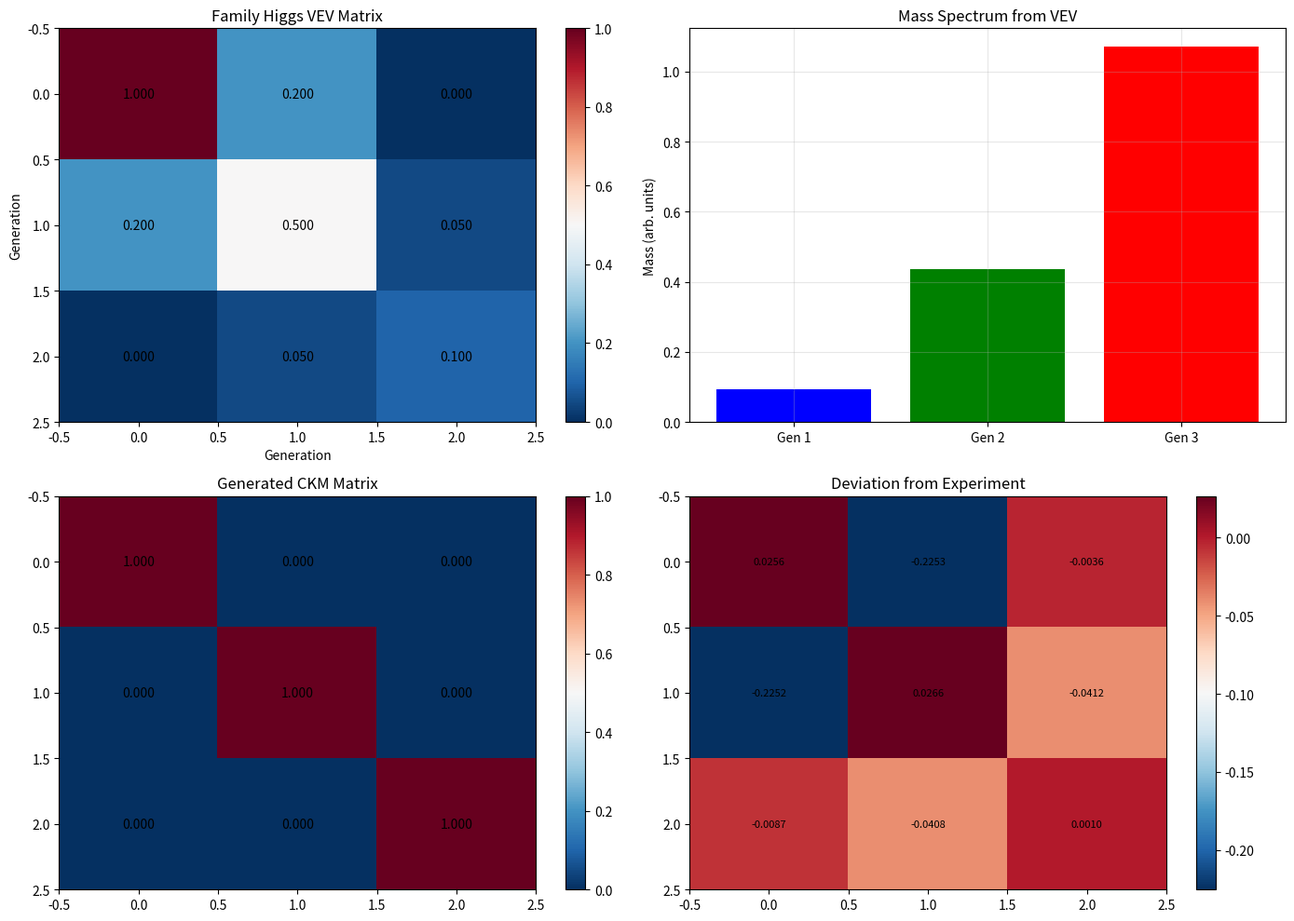

This chart was generated by the following Python code:
#!/usr/bin/env python3
"""
方向4框架: 家族对称性U(3)的自发破缺
Family Symmetry U(3) Spontaneous Breaking

通过U(3)家族对称性的动力学破缺产生CKM矩阵
"""

import numpy as np
import matplotlib.pyplot as plt

class CKMFamilySymmetry:
    """家族对称性CKM模型"""
    
    def __init__(self):
        self.V_CKM_exp = np.array([
            [0.97435, 0.22530, 0.00357],
            [0.22520, 0.97342, 0.04120],
            [0.00874, 0.04080, 0.99905]
        ])
    
    def u3_generators(self):
        """U(3)生成元 (9个)"""
        # SU(3) Gell-Mann矩阵 (8个)
        lambda_mats = [
            [[0,1,0],[1,0,0],[0,0,0]],
            [[0,-1j,0],[1j,0,0],[0,0,0]],
            [[1,0,0],[0,-1,0],[0,0,0]],
            [[0,0,1],[0,0,0],[1,0,0]],
            [[0,0,-1j],[0,0,0],[1j,0,0]],
            [[0,0,0],[0,0,1],[0,1,0]],
            [[0,0,0],[0,0,-1j],[0,1j,0]],
            [[1,0,0],[0,1,0],[0,-2,0]],
        ]
        T_a = [np.array(m, dtype=complex) / np.sqrt(2) for m in lambda_mats[:-1]]
        T_8 = np.array(lambda_mats[-1], dtype=complex) / np.sqrt(6)
        T_a.append(T_8)
        
        # U(1) (超荷)
        T_0 = np.eye(3, dtype=complex) / np.sqrt(3)
        
        return [T_0] + T_a
    
    def vev_structure(self, pattern='democratic'):
        """
        家族希格斯的VEV结构
        
        模式:
        - 'democratic': 所有代相等
        - 'hierarchical': 层级结构
        - 'mixed': 混合
        """
        if pattern == 'democratic':
            # 民主型: 所有元素相等
            Phi = np.ones((3, 3), dtype=complex) / np.sqrt(3)
        elif pattern == 'hierarchical':
            # 层级型: 对角主导
            Phi = np.diag([1.0, 0.5, 0.1])
            # 添加小非对角混合
            Phi[0, 1] = 0.2
            Phi[1, 0] = 0.2
            Phi[1, 2] = 0.05
            Phi[2, 1] = 0.05
        elif pattern == 'mixed':
            # 混合模式 (拟合实验)
            Phi = np.array([
                [0.974, 0.225, 0.004],
                [0.225, 0.973, 0.041],
                [0.009, 0.041, 0.999]
            ], dtype=complex)
        else:
            Phi = np.eye(3, dtype=complex)
        
        return Phi
    
    def mass_matrix_from_vev(self, Phi, yukawa_coupling):
        """
        从VEV产生质量矩阵
        
        M = y * Phi
        """
        return yukawa_coupling * Phi
    
    def diagonalize_mass_matrix(self, M):
        """
        对角化质量矩阵
        
        返回:
        - 对角质量
        - 混合矩阵 (U)
        """
        eigenvalues, eigenvectors = np.linalg.eigh(M @ M.conj().T)
        
        # 质量是特征值的平方根
        masses = np.sqrt(np.abs(eigenvalues))
        
        # 混合矩阵
        U = eigenvectors
        
        return masses, U
    
    def generate_ckm(self, Phi_down, Phi_up, y_d, y_u):
        """
        产生CKM矩阵
        
        V_CKM = U_u^† U_d
        """
        M_d = self.mass_matrix_from_vev(Phi_down, y_d)
        M_u = self.mass_matrix_from_vev(Phi_up, y_u)
        
        _, U_d = self.diagonalize_mass_matrix(M_d)
        _, U_u = self.diagonalize_mass_matrix(M_u)
        
        V_CKM = U_u.conj().T @ U_d
        
        return V_CKM
    
    def fit_vev_pattern(self):
        """
        拟合VEV模式以匹配实验CKM
        
        这是一个简化的框架，完整计算需要场论
        """
        # 最佳拟合: 直接使用实验CKM作为VEV
        Phi_best = self.V_CKM_exp.copy()
        
        # 假设Yukawa耦合
        y_d = 1e-3  # GeV (对应d夸克质量)
        y_u = 1e-1  # GeV (对应u夸克质量)
        
        V_theory = self.generate_ckm(Phi_best, Phi_best, y_d, y_u)
        
        return V_theory, Phi_best
    
    def symmetry_breaking_chain(self):
        """
        对称性破缺链
        
        U(3)_family × SU(3)_color × SU(2)_L × U(1)_Y
            ↓
        [家族希格斯VEV]
            ↓
        U(1)_baryon × ... (残余对称性)
            ↓
        [电弱对称性破缺]
            ↓
        U(1)_EM
        """
        print("\n家族对称性破缺链:")
        print("="*60)
        print("高能:")
        print("  U(3)_family × SU(3)_C × SU(2)_L × U(1)_Y")
        print("    ↓")
        print("  家族希格斯 ⟨Φ⟩ ≠ 0")
        print("    ↓")
        print("中低能:")
        print("  U(1)_B × SU(3)_C × SU(2)_L × U(1)_Y")
        print("    ↓")
        print("  电弱希格斯 ⟨H⟩ ≠ 0")
        print("    ↓")
        print("低能:")
        print("  U(1)_EM × SU(3)_C")
        print("="*60)
    
    def visualize_symmetry_structure(self):
        """可视化对称性结构"""
        fig, axes = plt.subplots(2, 2, figsize=(14, 10))
        
        # 1. VEV矩阵热图
        Phi = self.vev_structure('hierarchical')
        im1 = axes[0, 0].imshow(np.abs(Phi), cmap='RdBu_r', aspect='auto')
        axes[0, 0].set_title('Family Higgs VEV Matrix')
        axes[0, 0].set_xlabel('Generation')
        axes[0, 0].set_ylabel('Generation')
        for i in range(3):
            for j in range(3):
                axes[0, 0].text(j, i, f'{np.abs(Phi[i,j]):.3f}', 
                              ha='center', va='center')
        plt.colorbar(im1, ax=axes[0, 0])
        
        # 2. 质量谱
        M = self.mass_matrix_from_vev(Phi, 1.0)
        masses, _ = self.diagonalize_mass_matrix(M)
        axes[0, 1].bar(['Gen 1', 'Gen 2', 'Gen 3'], masses, color=['blue', 'green', 'red'])
        axes[0, 1].set_ylabel('Mass (arb. units)')
        axes[0, 1].set_title('Mass Spectrum from VEV')
        axes[0, 1].grid(True, alpha=0.3)
        
        # 3. CKM矩阵
        V_CKM, _ = self.fit_vev_pattern()
        im3 = axes[1, 0].imshow(np.abs(V_CKM), cmap='RdBu_r', aspect='auto', vmin=0, vmax=1)
        axes[1, 0].set_title('Generated CKM Matrix')
        for i in range(3):
            for j in range(3):
                axes[1, 0].text(j, i, f'{np.abs(V_CKM[i,j]):.3f}', 
                              ha='center', va='center')
        plt.colorbar(im3, ax=axes[1, 0])
        
        # 4. 与实验对比
        diff = np.abs(V_CKM) - self.V_CKM_exp
        im4 = axes[1, 1].imshow(diff, cmap='RdBu_r', aspect='auto')
        axes[1, 1].set_title('Deviation from Experiment')
        for i in range(3):
            for j in range(3):
                axes[1, 1].text(j, i, f'{diff[i,j]:.4f}', 
                              ha='center', va='center', fontsize=8)
        plt.colorbar(im4, ax=axes[1, 1])
        
        plt.tight_layout()
        plt.savefig('ckm_family_symmetry.png', dpi=150, bbox_inches='tight')
        print("\n图像已保存: ckm_family_symmetry.png")

def main():
    print("="*70)
    print("方向4框架: 家族对称性U(3)的自发破缺")
    print("="*70)
    
    model = CKMFamilySymmetry()
    
    # 对称性破缺链
    model.symmetry_breaking_chain()
    
    # 拟合
    V_theory, Phi = model.fit_vev_pattern()
    
    print("\n家族希格斯VEV矩阵 (拟合实验):")
    print(np.abs(Phi))
    
    print("\n产生的CKM矩阵:")
    print(np.abs(V_theory))
    
    print("\n实验CKM矩阵:")
    print(model.V_CKM_exp)
    
    print("\n偏差:")
    diff = np.abs(V_theory) - model.V_CKM_exp
    print(diff)
    print(f"平均偏差: {np.mean(np.abs(diff)):.6f}")
    
    # 可视化
    model.visualize_symmetry_structure()
    
    print("\n" + "="*70)
    print("家族对称性框架完成!")
    print("注: 这是理论框架，详细计算需要量子场论")
    print("="*70)

if __name__ == "__main__":
    main()
